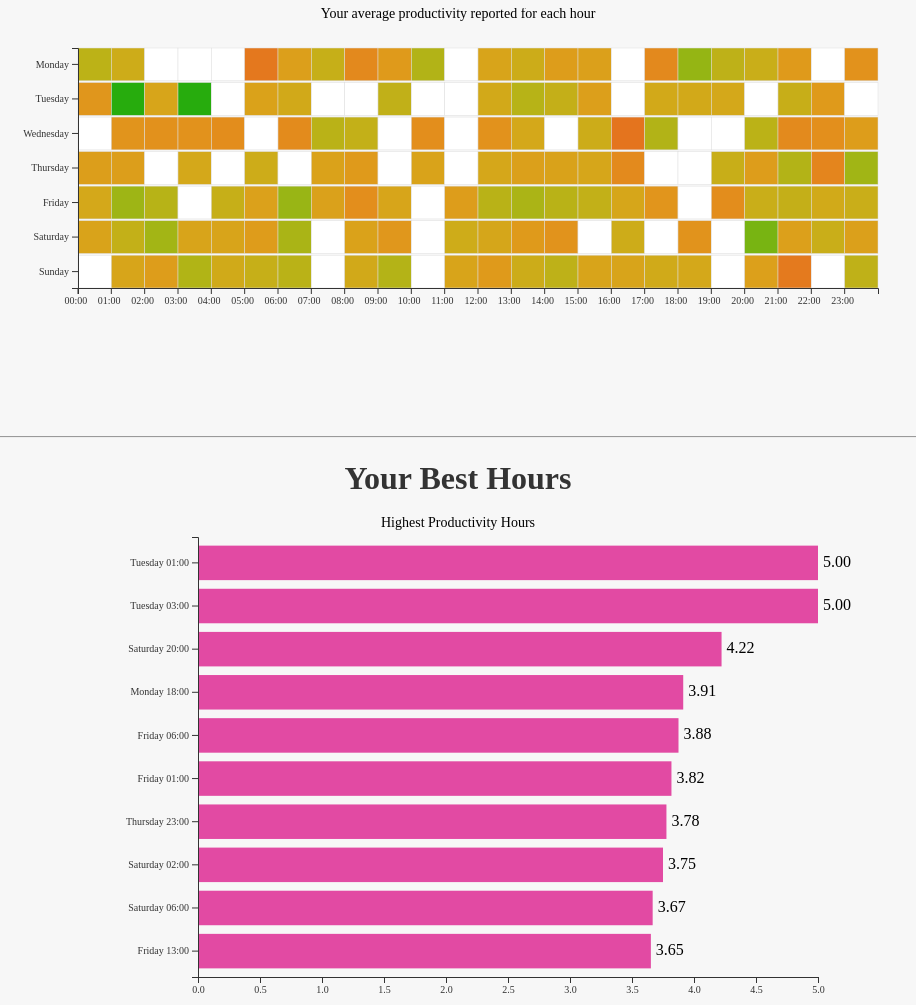
D3 v7 page, settled after 480 driven frames (8 s of simulated time); the page loaded 1 data file(s).


// ── visualisation.js

// Making margins for axes and titles outisde the SVG elements
const width = 900;
const height = 320;

let margin = {top: 40, right: 30, bottom: 40, left: 70};

let svg = d3.select("#chart");

// Calculating width of actual element from margins
const chartWidth = width - margin.left - margin.right;
const chartHeight = height - margin.top - margin.bottom;

const g = svg.append("g")
    .attr("transform", `translate(${margin.left},${margin.top})`);

// Tooltip allows the heat map interactive to become interactive
const tooltip = d3.select("body")
    .append("div")
    .attr("class","tooltip")
    .style("opacity",0);


  // Making the bar chart that shows the top 10 hour slots by productivity
  function showTop10(top10) {
  // Sorting out more margins
  const container = d3.select("#tools");
  container.html("");

  const width = 800;
  const height = 500;
  const margin = { top: 20, right: 40, bottom: 40, left: 140 };

  const innerWidth = width - margin.left - margin.right;
  const innerHeight = height - margin.top - margin.bottom;

  const svg = container.append("svg")
      .attr("width", width)
      .attr("height", height);

  const g = svg.append("g")
      .attr("transform", `translate(${margin.left}, ${margin.top})`);


  // Making day-of-week labels for the y-axis by finding the day and hour from corresponding numbers
  const label = d => {
    const days = ["Monday","Tuesday","Wednesday","Thursday","Friday","Saturday","Sunday"];
    return `${days[d.day]} ${String(d.hour).padStart(2,"0")}:00`;
  };

  // Making x-axis based on the average productivity rating value
  const x = d3.scaleLinear()
      .domain([0, d3.max(top10, d => d.avg)])
      .range([0, innerWidth]);

  // Making y-axis of top 10 times
  const y = d3.scaleBand()
      .domain(top10.map(label))
      .range([0, innerHeight])
      .padding(0.2);

  // Adding each bar
  g.selectAll("rect")
      .data(top10)
      .enter()
      .append("rect")
      .attr("y", d => y(label(d)))
      .attr("width", d => x(d.avg))
      .attr("height", y.bandwidth())
      .attr("fill", "#e24aa3");

  // Adding number to the end of the bar
  g.selectAll("text.value")
      .data(top10)
      .enter()
      .append("text")
      .attr("class", "value")
      .attr("x", d => x(d.avg) + 5)
      .attr("y", d => y(label(d)) + y.bandwidth() / 2 + 4)
      .text(d => d.avg.toFixed(2));

  // Moves down for next bar
  g.append("g")
    .style("font-family", "Georgia")
    .call(d3.axisLeft(y));

  g.append("g")
    .style("font-family", "Georgia")
    .attr("transform", `translate(0, ${innerHeight})`)
    .call(d3.axisBottom(x));

  // Adding title of chart
  svg.append("text")
      .attr("x", width / 2)
      .attr("y", 10)
      .attr("text-anchor", "middle")
      .style("font-size", "14px")
      .style("font-family", "Georgia")
      .text("Highest Productivity Hours");
}

// Parsing CSV file
d3.csv("productivity.csv", d => {

    const freq = d.frequencies.split("|").map(Number);
    const total = d3.sum(freq);

    // Finding average frequency
    const avg = total === 0 ? 0 :
        (freq[0]*1 + freq[1]*2 + freq[2]*3 + freq[3]*4 + freq[4]*5) / total;

    return {
        day: +d.day,
        hour: +d.hour,
        avg: avg,
        freq: freq 
    };

}).then(data => {

  // Creating hour scale
    const x = d3.scaleBand()
        .domain(d3.range(24))
        .range([0, chartWidth])

  // Creating weekday scale
    const y = d3.scaleBand()
        .domain(d3.range(7))
        .range([0, chartHeight])
        .paddingInner(0.05);

    // Makes colour gradient based on average productivity score for the hour
    const color = d3.scaleSequential()
        .domain([1,5])
        .interpolator(d3.interpolateRgbBasis(["#d32a21", "#ffc61b", "rgb(39, 172, 13)" ]));

    // Drawing, positioning, and colouring heatmap cells 
    g.selectAll("rect")
        .data(data)
        .enter()
        .append("rect")
        .attr("class","cell")
        .attr("x", d => x(d.hour))
        .attr("y", d => y(d.day))
        .attr("width", x.bandwidth())
        .attr("height", y.bandwidth())
        .attr("fill", d => d.avg === 0 ? "#ffffff" : color(d.avg))
        .attr("stroke", "#333")
        .attr("stroke-width", 0.5)

        // Using the tooltip to make the heatmap interactive
        // Written with GenAI 
        .on("mouseover", (event, d) => {

    // Adding the average number inside the cell
    g.append("text")
        .attr("class", "hover-label")
        .attr("x", x(d.hour) + x.bandwidth() / 2)
        .attr("y", y(d.day) + y.bandwidth() / 2 + 4)
        .attr("text-anchor", "middle")
        .text(d.avg.toFixed(2));
        })

        .on("mousemove", (event, d) => {
            const [mouseX, mouseY] = d3.pointer(event, svg.node());
            tooltip
                .style("left", (mouseX + margin.left + 10) + "px")
                .style("top", (mouseY + margin.top - 25) + "px");
        })

        // Removing the average showing when mouse leaves the cell
        .on("mouseout", () => {
            tooltip.style("opacity", 0);
            d3.selectAll(".hover-label").remove();
        })

        // When a cell is clicked on, its specific bar chart showing distribution of productivity 
        .on("click", (event, d) => {
          showDistribution(d);
        });

      svg.append("text")
      .attr("x", width / 2)
      .attr("y", 10)
      .attr("text-anchor", "middle")
      .style("font-size", "14px")
      .style("font-family", "Georgia")
      .text("Your average productivity reported for each hour");

    // Layout for x-axis
    const xAxis = d3.axisBottom(x)
      .tickFormat(d => `${String(d).padStart(2, "0")}:00`);

    // Moving time labels to the start of each cell
    const xAxisG = g.append("g")
    .style("font-family", "Georgia")
    .attr("transform", `translate(0,${chartHeight})`)
    .call(xAxis);

    xAxisG.selectAll(".tick")
    .attr("transform", d => `translate(${x(d)},0)`)

    xAxisG.selectAll(".tick text")
        .attr("text-anchor", "start")
        .attr("dx", "-1.35em");

    // Labels for y-axis
    const yAxis = d3.axisLeft(y)
      .tickFormat(d => ["Monday","Tuesday","Wednesday","Thursday","Friday","Saturday","Sunday"][d]);

    g.append("g")
      .style("font-family", "Georgia")
      .call(yAxis);


  // Best hours functionality
  // Sorts the average productivity values and selects the top ten
  const top10 = [...data]
    .sort((a, b) => d3.descending(a.avg, b.avg))
    .slice(0, 10);

  showTop10(top10);
}
);

function showDistribution(d) {

  const container = d3.select("#distribution");
  container.html("");

  // Sorting margins
  const width = 400;
  const height = 220;

  const margin = { top: 20, right: 20, bottom: 40, left: 40 };

  const innerWidth = width - margin.left - margin.right;
  const innerHeight = height - margin.top - margin.bottom;

  const svg = container
    .append("svg")
    .attr("width", width)
    .attr("height", height);

  const g = svg.append("g")
    .attr("transform", `translate(${margin.left}, ${margin.top})`);

  const x = d3.scaleBand()
    .domain([1, 2, 3, 4, 5])
    .range([0, innerWidth])
    .padding(0.2);

  const y = d3.scaleLinear()
    .domain([0, d3.max(d.freq)])
    .range([innerHeight, 0]);

  // Sets the bar colour based on 'level' of productivity
  const barColor = d3.scaleSequential()
    .domain([1, 5])
    .interpolator(d3.interpolateRgbBasis(["#d73027", "#ffde21", "#1a9850"]));

  // Adding all of the bars
  g.selectAll("rect")
    .data(d.freq)
    .enter()
    .append("rect")
    .attr("x", (v, i) => x(i + 1))
    .attr("y", v => y(v))
    .attr("width", x.bandwidth())
    .attr("height", v => innerHeight - y(v))
    .attr("fill", (v, i) => barColor(i + 1))
    .attr("stroke", "#333")
    .attr("stroke-width", 0.5);

  // Moves along for next bar
  g.append("g")
    .style("font-family", "Georgia")
    .attr("transform", `translate(0, ${innerHeight})`)
    .call(d3.axisBottom(x));

  g.append("g")
    .style("font-family", "Georgia")
    .call(d3.axisLeft(y).ticks(d3.max(d.freq)));

  // Bar chart title text
  svg.append("text")
    .attr("x", width / 2)
    .attr("y", margin.top / 1.5 - 5)
    .attr("text-anchor", "middle")
    .style("font-family", "georgia")
    .style("font-size", "12px")
    .text(`Productivity Levels (Day ${d.day}, Hour ${d.hour})`);

}








### data: productivity.csv
day, hour, frequencies
0, 0, 7|0|4|8|9
0, 1, 4|7|5|3|8
0, 2, 0|0|0|0|0
0, 3, 0|0|0|0|0
0, 4, 0|0|0|0|0
0, 5, 8|2|4|1|1
0, 6, 5|7|8|1|5
0, 7, 3|8|7|7|8
0, 8, 8|0|1|6|0
0, 9, 5|3|5|1|3
0, 10, 3|3|2|8|7
0, 11, 0|0|0|0|0
0, 12, 8|7|1|4|8
0, 13, 1|8|5|8|3
0, 14, 8|4|7|1|6
0, 15, 3|4|2|3|2
0, 16, 0|0|0|0|0
0, 17, 4|7|1|1|2
0, 18, 0|1|8|6|8
0, 19, 3|3|6|4|7
0, 20, 5|1|5|1|7
0, 21, 5|3|3|0|4
0, 22, 0|0|0|0|0
0, 23, 2|5|6|0|1
1, 0, 3|0|8|1|0
1, 1, 0|0|0|0|1
1, 2, 1|6|1|5|1
1, 3, 0|0|0|0|1
1, 4, 0|0|0|0|0
1, 5, 2|1|7|3|0
1, 6, 0|8|6|1|4
1, 7, 0|0|0|0|0
1, 8, 0|0|0|0|0
1, 9, 6|2|0|8|7
1, 10, 0|0|0|0|0
1, 11, 0|0|0|0|0
1, 12, 3|4|5|7|2
1, 13, 3|0|2|2|5
1, 14, 1|7|2|0|7
1, 15, 8|4|5|6|4
1, 16, 0|0|0|0|0
1, 17, 7|1|5|0|8
1, 18, 3|7|5|4|5
1, 19, 2|4|6|6|1
1, 20, 0|0|0|0|0
1, 21, 5|2|3|3|7
1, 22, 6|0|6|6|0
1, 23, 0|0|0|0|0
2, 0, 0|0|0|0|0
2, 1, 7|8|7|8|0
2, 2, 7|5|4|7|0
2, 3, 6|3|8|1|2
2, 4, 6|6|5|0|3
2, 5, 0|0|0|0|0
2, 6, 8|1|3|1|3
2, 7, 4|2|1|7|6
2, 8, 0|4|7|1|4
2, 9, 0|0|0|0|0
2, 10, 5|1|2|4|0
2, 11, 0|0|0|0|0
... 108 more rows